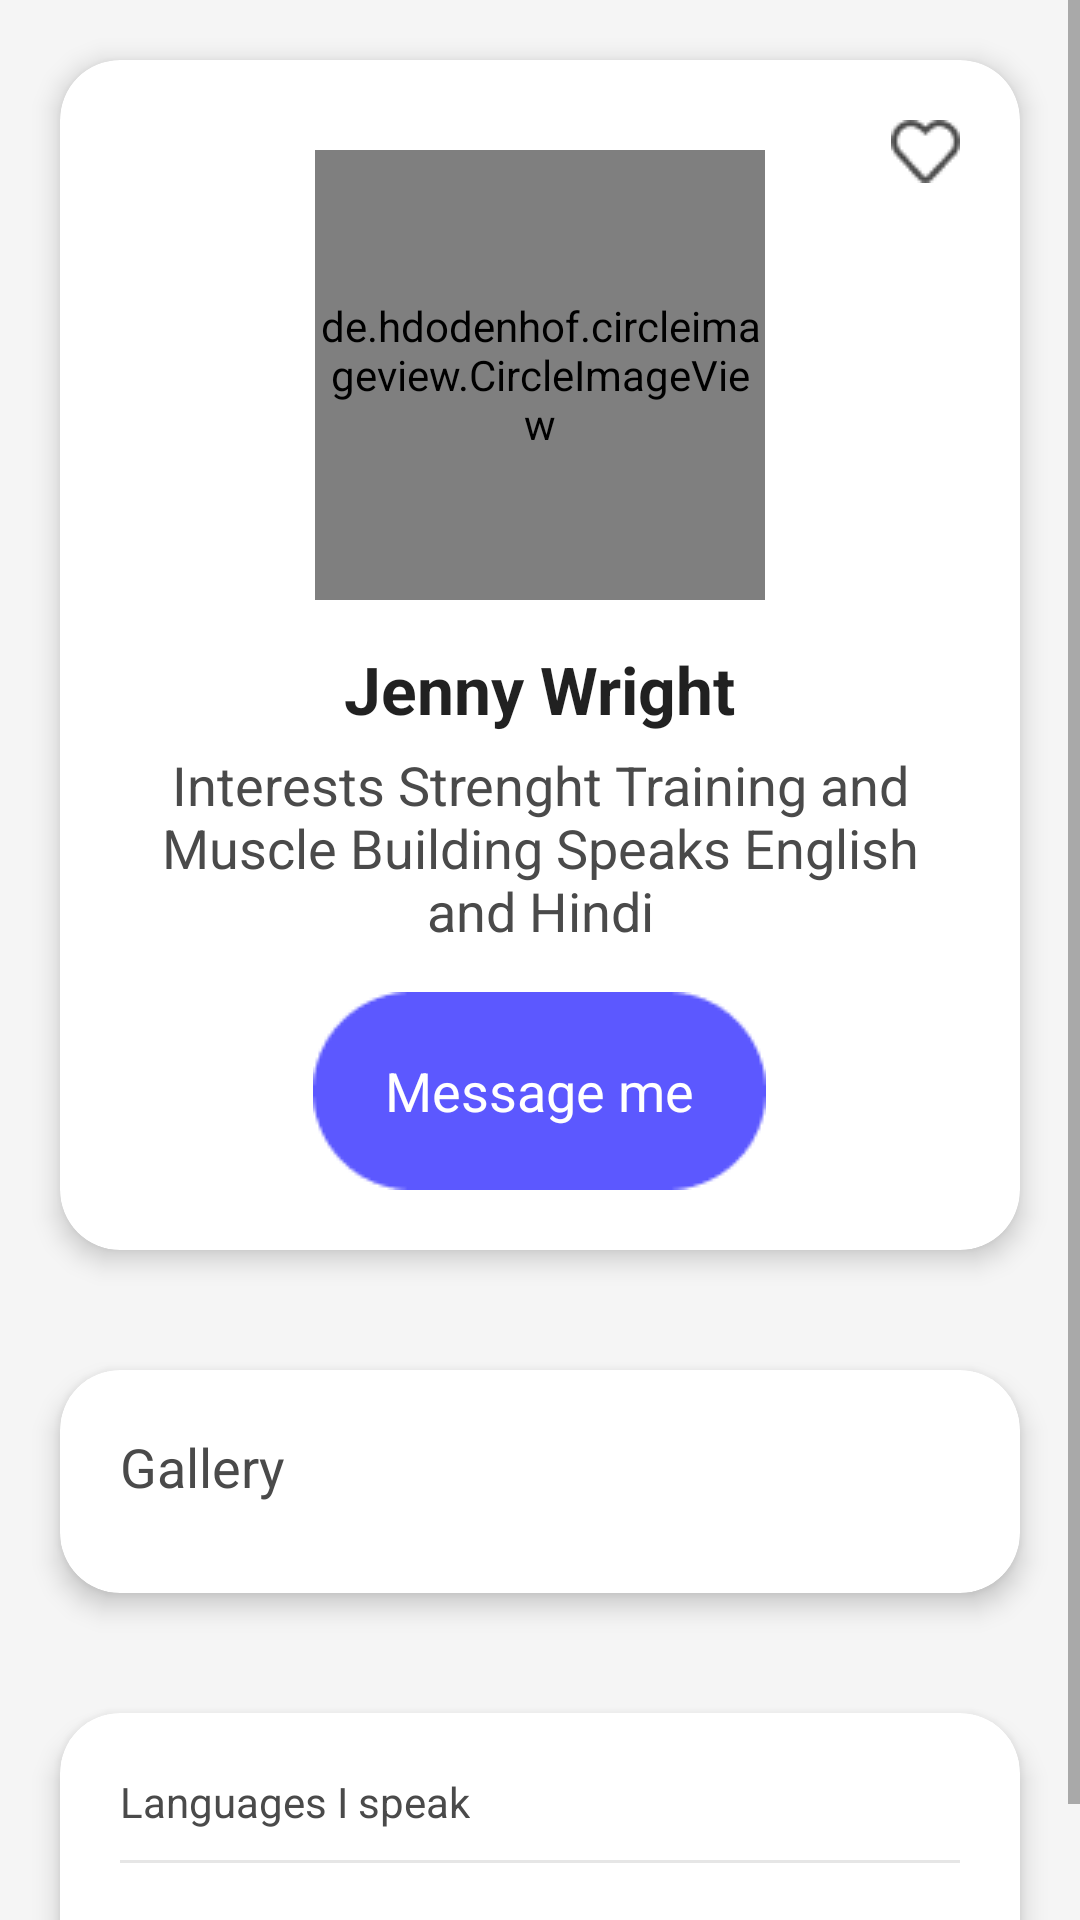

This screen was rendered from an Android layout file. Write that file and the resources it references.
<!-- AndroidManifest.xml: application theme AppTheme -->
<!-- res/layout/fragment_show_profile.xml -->
<?xml version="1.0" encoding="utf-8"?>
<FrameLayout xmlns:android="http://schemas.android.com/apk/res/android"
    xmlns:app="http://schemas.android.com/apk/res-auto"
    xmlns:tools="http://schemas.android.com/tools"
    android:layout_width="match_parent"
    android:layout_height="match_parent"
    android:background="#F5F5F5"
    tools:context=".Fragments.ShowProfileFragment">

    <ScrollView
        android:layout_width="match_parent"
        android:layout_height="match_parent">

        <LinearLayout
            android:layout_width="match_parent"
            android:layout_height="match_parent"
            android:orientation="vertical">

            <androidx.cardview.widget.CardView
                android:layout_width="match_parent"
                android:layout_height="wrap_content"
                android:layout_margin="20dp"
                app:cardCornerRadius="20dp"
                app:cardElevation="5dp">

                <RelativeLayout
                    android:layout_width="match_parent"
                    android:layout_height="wrap_content">

                    <ImageView
                        android:layout_width="wrap_content"
                        android:layout_height="wrap_content"
                        android:layout_alignParentRight="true"
                        android:layout_margin="20dp"
                        android:src="@drawable/unselectedfav" />

                    <de.hdodenhof.circleimageview.CircleImageView
                        android:id="@+id/profilePicProfileFrag"
                        android:layout_width="150dp"
                        android:layout_height="150dp"
                        android:layout_centerHorizontal="true"
                        android:layout_marginTop="30dp"
                        android:maxWidth="180dp"
                        android:maxHeight="180dp"
                        android:minWidth="150dp"
                        android:minHeight="150dp"
                        android:src="@drawable/jennifer" />

                    <TextView
                        android:id="@+id/userNameProfile"
                        android:layout_width="wrap_content"
                        android:layout_height="wrap_content"
                        android:layout_below="@id/profilePicProfileFrag"
                        android:layout_centerHorizontal="true"
                        android:layout_marginTop="15dp"
                        android:text="Jenny Wright"
                        android:textAppearance="@style/TextAppearance.AppCompat.Large"
                        android:textStyle="bold" />

                    <TextView
                        android:id="@+id/userDescription"
                        android:layout_width="match_parent"
                        android:layout_height="wrap_content"
                        android:layout_below="@id/userNameProfile"
                        android:layout_marginLeft="20dp"
                        android:layout_marginTop="5dp"
                        android:layout_marginRight="20dp"
                        android:text="@string/profile_txt"
                        android:textAlignment="center"
                        android:textAppearance="@style/TextAppearance.AppCompat.Medium"
                        android:textColor="@color/blackText" />

                    <Button
                        android:layout_width="wrap_content"
                        android:layout_height="wrap_content"
                        android:layout_below="@id/userDescription"
                        android:layout_centerHorizontal="true"
                        android:layout_marginTop="15dp"
                        android:layout_marginBottom="20dp"
                        android:background="@drawable/continue_purple"
                        android:text="Message me"
                        android:textAllCaps="false"
                        android:textAppearance="@style/TextAppearance.AppCompat.Medium"
                        android:textColor="#fff" />
                </RelativeLayout>
            </androidx.cardview.widget.CardView>


            <androidx.cardview.widget.CardView
                android:layout_width="match_parent"
                android:layout_height="wrap_content"
                android:layout_margin="20dp"
                app:cardCornerRadius="20dp"
                app:cardElevation="5dp">

                <RelativeLayout
                    android:layout_width="match_parent"
                    android:layout_height="wrap_content">

                    <TextView
                        android:id="@+id/gallery"
                        android:layout_width="wrap_content"
                        android:layout_height="wrap_content"
                        android:layout_marginLeft="20dp"
                        android:layout_marginTop="20dp"
                        android:text="Gallery"
                        android:textAppearance="@style/TextAppearance.AppCompat.Medium"
                        android:textColor="@color/blackText" />

                    <androidx.recyclerview.widget.RecyclerView
                        android:id="@+id/showProfileGallery"
                        android:layout_width="match_parent"
                        android:layout_height="match_parent"
                        android:layout_below="@id/gallery"
                        android:layout_marginLeft="20dp"
                        android:layout_marginTop="10dp"
                        android:layout_marginRight="20dp"
                        android:layout_marginBottom="20dp" />
                </RelativeLayout>
            </androidx.cardview.widget.CardView>

            <androidx.cardview.widget.CardView
                android:layout_width="match_parent"
                android:layout_height="wrap_content"
                android:layout_margin="20dp"
                app:cardCornerRadius="20dp"
                app:cardElevation="5dp">

                <LinearLayout
                    android:layout_width="match_parent"
                    android:layout_height="wrap_content"
                    android:orientation="vertical">

                    <TextView
                        android:id="@+id/ididid"
                        android:layout_width="wrap_content"
                        android:layout_height="wrap_content"
                        android:layout_marginLeft="20dp"
                        android:layout_marginTop="20dp"
                        android:layout_marginBottom="10dp"
                        android:text="Languages I speak"
                        android:textAppearance="@style/TextAppearance.AppCompat.Small"
                        android:textColor="@color/blackText" />

                    <View
                        android:layout_width="match_parent"
                        android:layout_height="1dp"
                        android:layout_marginLeft="20dp"
                        android:layout_marginRight="20dp"
                        android:layout_marginBottom="10dp"
                        android:background="#E6E6E6" />

                    <androidx.recyclerview.widget.RecyclerView
                        android:id="@+id/languageRecycler"
                        android:layout_width="match_parent"
                        android:layout_height="match_parent"
                        android:layout_below="@id/ididid"
                        android:layout_marginLeft="20dp"
                        android:layout_marginTop="10dp"
                        android:layout_marginRight="20dp"
                        android:layout_marginBottom="20dp" />
                </LinearLayout>
            </androidx.cardview.widget.CardView>

        </LinearLayout>
    </ScrollView>

</FrameLayout>
<!-- resources referenced by this layout -->
<resources>
  <color name="blackText">#4A4A4A</color>
  <!-- drawable continue_purple: png bitmap (drawable, 1222 bytes) -->
  <!-- drawable jennifer: png bitmap (drawable, 70442 bytes) -->
  <!-- drawable unselectedfav: png bitmap (drawable, 674 bytes) -->
  <string name="profile_txt">Interests Strenght Training and Muscle Building Speaks English and Hindi</string>
  <style name="AppTheme" parent="Theme.AppCompat.Light.DarkActionBar">
          
          <item name="colorPrimary">@color/colorPrimary</item>
          <item name="colorPrimaryDark">@color/colorPrimaryDark</item>
          <item name="colorAccent">@color/colorAccent</item>
          <item name="android:windowLightStatusBar">true</item>
          <item name="android:windowDrawsSystemBarBackgrounds">true</item>
      </style>
  <color name="colorPrimary">#008577</color>
  <color name="colorPrimaryDark">#FFFFFF</color>
  <color name="colorAccent">#5C58FF</color>
</resources>
